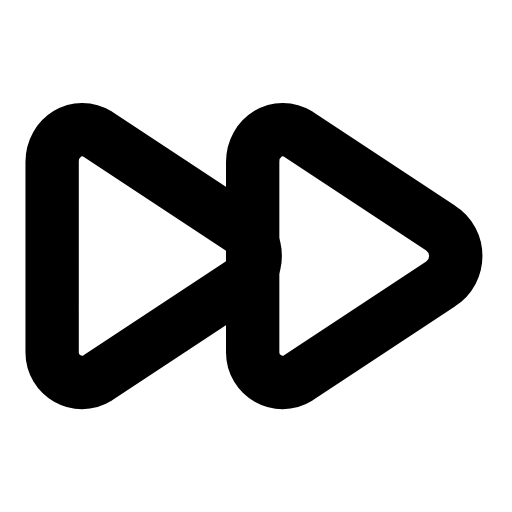
t = 0.00 s
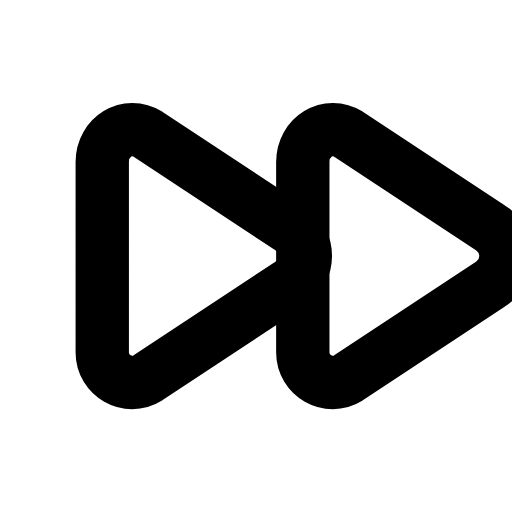
t = 0.23 s
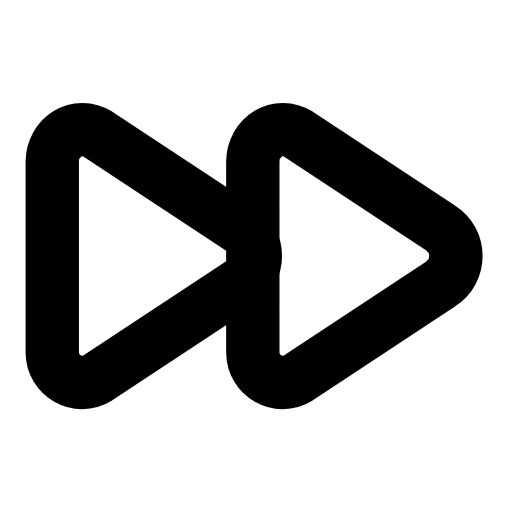
t = 0.47 s
t = 0.68 s: frame unchanged from t = 0.00 s, image omitted
t = 0.92 s: frame unchanged from t = 0.00 s, image omitted
t = 1.17 s: frame unchanged from t = 0.00 s, image omitted

The animated SVG that drew these frames (rendered in a browser with its animation timeline set to each time). Animation: 1 SMIL element (animateTransform=1); one cycle of 1.40 s, repeats indefinitely.

<svg xmlns="http://www.w3.org/2000/svg" width="24" height="24" viewBox="0 0 24 24" fill="none"><g transform="translate(-2.257 -2.28) scale(1.19)"><g><animateTransform attributeName="transform" type="translate" values="0 0;0 0;2.4 0;0 0;0 0;0 0;0 0;2.4 0;0 0;0 0;0 0" keyTimes="0;0.135;0.2475;0.36;0.45;0.6;0.66;0.735;0.81;0.9;1" dur="1.4s" repeatCount="indefinite" calcMode="spline" keySplines="0.16 1 0.3 1;0.16 1 0.3 1;0.16 1 0.3 1;0.16 1 0.3 1;0.16 1 0.3 1;0.16 1 0.3 1;0.16 1 0.3 1;0.16 1 0.3 1;0.16 1 0.3 1;0.16 1 0.3 1"/><path stroke="currentColor" stroke-width="2.101" stroke-linecap="round" stroke-linejoin="round" fill="none" d="M5.75 7.2L11.35 10.9C12.15 11.4 12.15 12.6 11.35 13.1L5.75 16.8C4.95 17.3 3.95 16.7 3.95 15.8L3.95 8.3C3.95 7.3 4.95 6.7 5.75 7.2Z"></path><path stroke="currentColor" stroke-width="2.101" stroke-linecap="round" stroke-linejoin="round" fill="none" d="M13.65 7.2L19.25 10.9C20.05 11.4 20.05 12.6 19.25 13.1L13.65 16.8C12.85 17.3 11.85 16.7 11.85 15.8L11.85 8.3C11.85 7.3 12.85 6.7 13.65 7.2Z"></path></g></g></svg>
